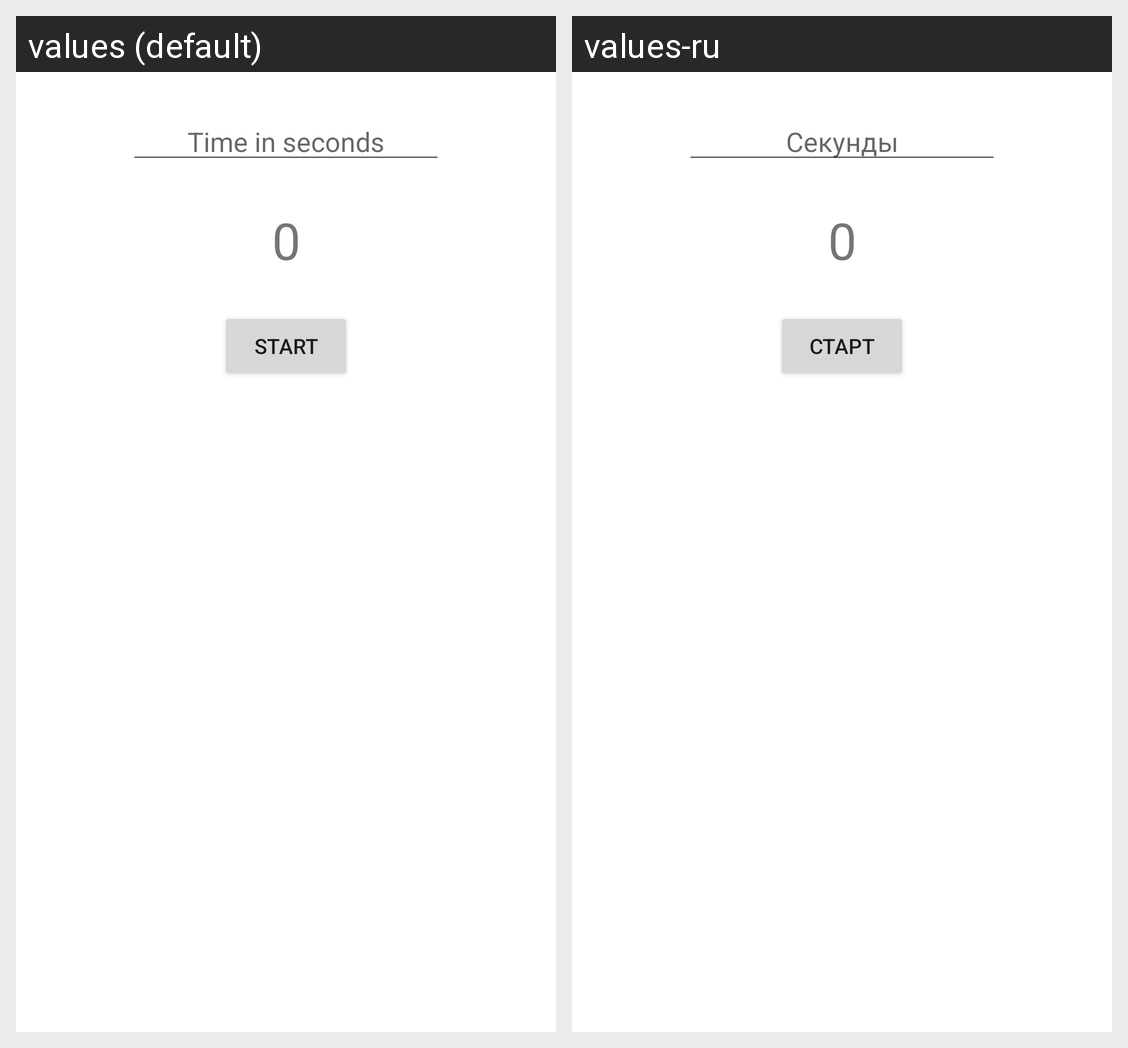

Strings drawn on this Android screen and how each of the app's shown locales translates them:
Android screen res/layout/fragment_dz17.xml rendered under 2 locales, left to right: values (default), values-ru. Device: Nexus 5 (rendered at 1080×1920; each locale shown at half size, 540×960, under a caption strip naming it); theme AppTheme.
Strings drawn on this screen, with the default value and each locale's value (text and hints the layout hard-codes, and strings that could not be matched under every locale, appear in the picture but are not listed):

time_in_seconds
  values: Time in seconds
  values-ru: Секунды

start
  values: Start
  values-ru: Старт

zero
  values: 0
  values-ru: 0
